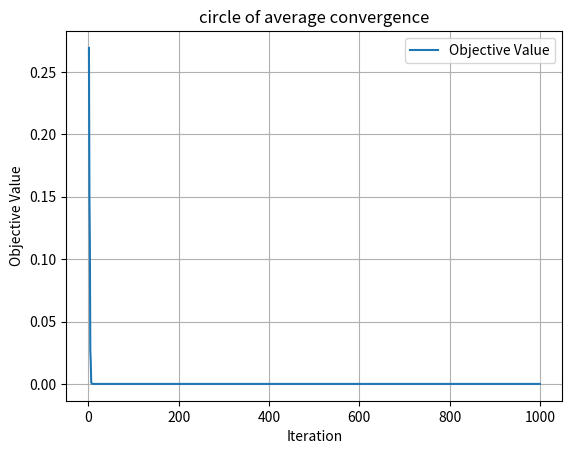

The matplotlib source for this figure:
#!/usr/bin/env python
# coding: utf-8

# In[1]:


#處理 array
import numpy as np

# Ackley multimodal function
from numpy import arange
from numpy import exp
from numpy import sqrt
from numpy import cos
from numpy import e
from numpy import pi

# 數學 π
import math
# 產生隨機 
import random
import sys

# 畫收斂圖
import matplotlib.pyplot as plt


# In[2]:


class PSO():
    def __init__(self,pop_size,dimension,upper_bounds,lower_bounds,Ackley_objective_value,v=0.00,w=0.729844,c1=1.496180,c2=1.496180):

        self.pop_size = pop_size
        self.dimension = dimension
        self.upper_bounds = upper_bounds
        self.lower_bounds = lower_bounds

        self.solutions = [] # current solution\n",
        self.individual_best_solution = [] # individual best solution
        self.individual_best_objective_value = [] # individual best val

        self.global_best_solution = [] # global best solution
        self.global_best_objective_value = sys.float_info.max

        self.v = v # # 原慣性方向
        self.w = w # # 原慣性權重
        self.c1 = c1 # particle movement follows its own search experience (personalBest影響力)
        self.c2 = c2 # particle movement follows the swarm search experience(globalBest影響力)
        self.Ackley_objective_value = Ackley_objective_value

    def initialize(self):

        min_index = 0
        min_val = sys.float_info.max

        for i in range(self.pop_size):

            solution = []
            for d in range(self.dimension):
                rand_pos = self.lower_bounds[d]+random.random()*(self.upper_bounds[d]-self.lower_bounds[d])
                solution.append(rand_pos)
                #print(\"rand_pos\",rand_pos)

            self.solutions.append(solution)
            #print(\"solutions\",self.solutions)


            #update invidual best solution
            self.individual_best_solution.append(solution)
            objective_val = self.Ackley_objective_value(self.solutions[i][0],self.solutions[i][1])
            #print(\"objective_val\",objective_val)
            self.individual_best_objective_value.append(objective_val)

            #record the smallest objective val
            if(objective_val < min_val):
                min_index = i
                min_val = objective_val

        # udpate so far the best solution 初始化最佳 globalBest(初始粒子值最小的)
        self.global_best_solution = self.solutions[min_index].copy()
        self.global_best_objective_value = min_val
        #print("self.global_best_solution ",self.global_best_solution )
        #print("self.global_best_objective_value ",self.global_best_objective_value )
        
        return self.global_best_solution, self.global_best_objective_value
    
    # Transition
    def move_to_new_positions(self):
        for i,solution in enumerate(self.solutions):

            # personalBest影響權重
            alpha = self.c1 * random.random()
            # globalBest影響權重
            beta = self.c2 * random.random()

            for d in range(self.dimension):

                # 新慣性 = 原慣性 + 權重 * (個人最佳 - 原位置 ) + 權重 * (全域最佳 - 原位置 ) 
                v = w * self.v + alpha * (self.individual_best_solution[i][d]-self.solutions[i][d])+                    beta * (self.global_best_solution[d]-self.solutions[i][d])

                # 新位置 = 原位置 + 新慣性
                self.solutions[i][d] += v

                # 超過邊界拉回在邊界上
                self.solutions[i][d] = min(self.solutions[i][d],self.upper_bounds[d])
                self.solutions[i][d] = max(self.solutions[i][d],self.lower_bounds[d])

    def update_best_solution(self):

        for i,solution in enumerate(self.solutions):
            # Evaluation
            obj_val = self.Ackley_objective_value(self.solutions[i][0],self.solutions[i][1])

            # Determination
            # 更新 personal best
            if(obj_val < self.individual_best_objective_value[i]):
                self.individual_best_solution[i] = solution
                self.individual_best_objective_value[i] = obj_val

                # 更新 global best
                if(obj_val < self.global_best_objective_value):
                    self.global_best_solution = solution
                    self.global_best_objective_value = obj_val


# In[3]:


#STEP0 初始化參數
# 迭代次數(Iteration)
iteration = 1000
# 平均迭代1次 run 次數
run = 51

# 初始化 PSO 參數
# 粒子數
pop_size = 30
# 二維
dim = 2
# 初始慣性設 0
v = 0.00
# 原慣性權重
w = 0.729844
# c1:personalBest影響力 c2:globalBest影響力
c1 = c2 = 1.496180
upper_bounds = [40.000 for i in range(dim)]
lower_bounds = [-40.000 for i in range(dim)]

# 初始化 AckleyFunction 參數
a = 20.0
b = 0.2
c = 2 * pi


# In[4]:


# Evaluation
# objective function
def Ackley_objective_value(x, y):
    return -a * exp(-b * sqrt((x**2 + y**2) / dim)) - exp((cos(c * x) + cos(c * y)) / dim) + e + a
Ackley_objective_value(0, 0)
#Ackley_objective_value(-2.694392921571904, 4.929298785853916)


# In[5]:


def plotIteration(val_history, iteration):
    
    iterationTime = iteration

    plt.title('circle of average convergence')
    plt.plot(range(1, iterationTime + 1), val_history, label='Objective Value')
    plt.xlabel('Iteration')
    plt.ylabel('Objective Value')
    plt.legend()
    plt.grid()
    plt.show()


# In[6]:


# main function

# 加總 51run 並計算平均
avg_val = 0
total_val = 0

# 紀錄每run下的1000個 iteration值
run_history = []

# 初始化粒子參數
particals = PSO(pop_size,dim,upper_bounds,lower_bounds,Ackley_objective_value)
# 初始化粒子位置
init_best_sol, init_best_val= particals.initialize()

# 紀錄最佳解及最佳值
best_val = init_best_val
best_sol = init_best_sol

# 跑51次run平均1000次迭代
for i in range(run):
    
    # 新的一 run 先清空解暫存
    iteration_history = []

    # 迭代 1000 次停止
    for iter in range(iteration):
        
        particals.move_to_new_positions()
        
        # 紀錄每次 iteration 最佳解值
        iteration_history.append(particals.global_best_objective_value)
        
        particals.update_best_solution()
        
        if (particals.global_best_objective_value < best_val):
            # 儲存最佳解
            best_val = particals.global_best_objective_value
            best_sol = particals.global_best_solution
        
        '''''
        print(f"\n========iteration {iter+1}========")
        for i,solution in enumerate(particals.solutions):
            print(f"solution {i+1}:")
            print(f"{solution}:{Ackley_objective_value(particals.solutions[i][0],particals.solutions[i][1])}")
        print("global best solution:")
        print(f"{particals.global_best_solution}:{particals.global_best_objective_value}")    
        '''''
        
    # 紀錄每 run下的1000個 iteration值
    run_history.append(iteration_history)
    #print("run_history",run_history)


# In[7]:


# list 轉 np array 方便平均計算
val_history = np.array(run_history)
#print("val_history",val_history)
# 加總每一行
total_val = val_history.sum(axis=0)
#print("total_val",total_val)

# 加總每一行
total_val = val_history.sum(axis=0)
# 跑 51次平均值
avg_val = total_val / run

# 畫採的平均收斂圖
plotIteration(avg_val, iteration)
print("最佳解: ", best_sol)
print("最佳值: " ,best_val)
print("最佳平均解值",min(avg_val))  

